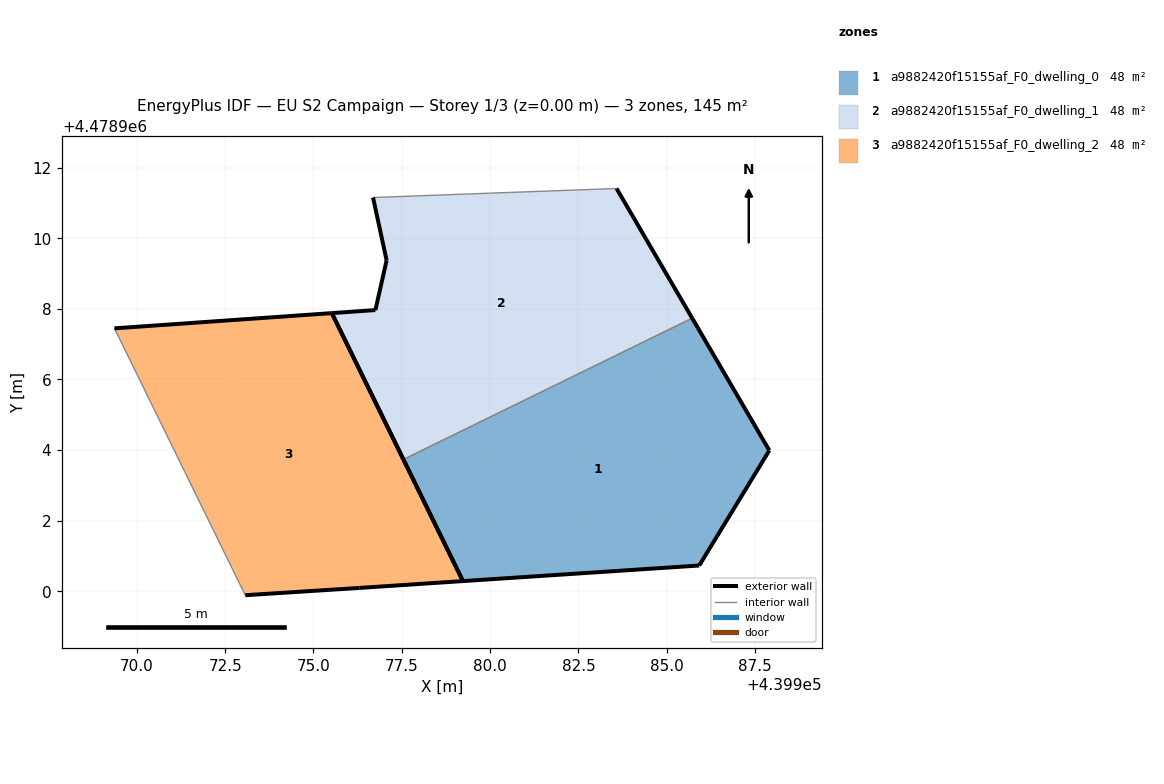
=== STOREY PLAN SPEC (per zone: floor XY polygon, exterior-wall plan segments, windows/doors) ===
zone 1: a9882420f15155af_F0_dwelling_0  (48.2 m²)
  floor: (439985.92, 4478900.73) (439987.91, 4478903.99) (439985.72, 4478907.74) (439977.55, 4478903.74) (439979.23, 4478900.29)
  exterior wall: (439985.92, 4478900.73) – (439979.23, 4478900.29)  [6.7 m]
  exterior wall: (439979.23, 4478900.29) – (439977.55, 4478903.74)  [3.8 m]
  exterior wall: (439985.72, 4478907.74) – (439987.91, 4478903.99)  [4.3 m]
  exterior wall: (439987.91, 4478903.99) – (439985.92, 4478900.73)  [3.8 m]
  interior walls: 1
zone 2: a9882420f15155af_F0_dwelling_1  (48.2 m²)
  floor: (439985.72, 4478907.74) (439983.58, 4478911.41) (439976.69, 4478911.15) (439977.07, 4478909.37) (439976.75, 4478907.97) (439975.52, 4478907.88) (439977.55, 4478903.74)
  exterior wall: (439983.58, 4478911.41) – (439985.72, 4478907.74)  [4.3 m]
  exterior wall: (439977.55, 4478903.74) – (439975.52, 4478907.88)  [4.6 m]
  exterior wall: (439975.52, 4478907.88) – (439976.75, 4478907.97)  [1.2 m]
  exterior wall: (439976.75, 4478907.97) – (439977.07, 4478909.37)  [1.4 m]
  exterior wall: (439977.07, 4478909.37) – (439976.69, 4478911.15)  [1.8 m]
  interior walls: 2
zone 3: a9882420f15155af_F0_dwelling_2  (48.2 m²)
  floor: (439979.23, 4478900.29) (439975.52, 4478907.88) (439969.36, 4478907.45) (439973.07, 4478899.89) (439976.31, 4478900.10)
  exterior wall: (439976.31, 4478900.10) – (439973.07, 4478899.89)  [3.2 m]
  exterior wall: (439969.36, 4478907.45) – (439975.52, 4478907.88)  [6.2 m]
  exterior wall: (439975.52, 4478907.88) – (439979.23, 4478900.29)  [8.4 m]
  exterior wall: (439979.23, 4478900.29) – (439976.31, 4478900.10)  [2.9 m]
  interior walls: 1

=== DERIVED (storey summary) ===
Building: EU S2 Campaign
Storey: 1 of 3  (floor level z = 0.00 m)
Storey gross floor area: 144.6 m²
Zones on this storey: 3
  - a9882420f15155af_F0_dwelling_0: floor 48.2 m²; exterior wall 18.7 m (56.1 m²); WWR 0.0%
  - a9882420f15155af_F0_dwelling_1: floor 48.2 m²; exterior wall 13.4 m (40.1 m²); WWR 0.0%
  - a9882420f15155af_F0_dwelling_2: floor 48.2 m²; exterior wall 20.8 m (62.4 m²); WWR 0.0%
Zone adjacency (shared interzone walls):
  - a9882420f15155af_F0_dwelling_0 ↔ a9882420f15155af_F0_dwelling_1